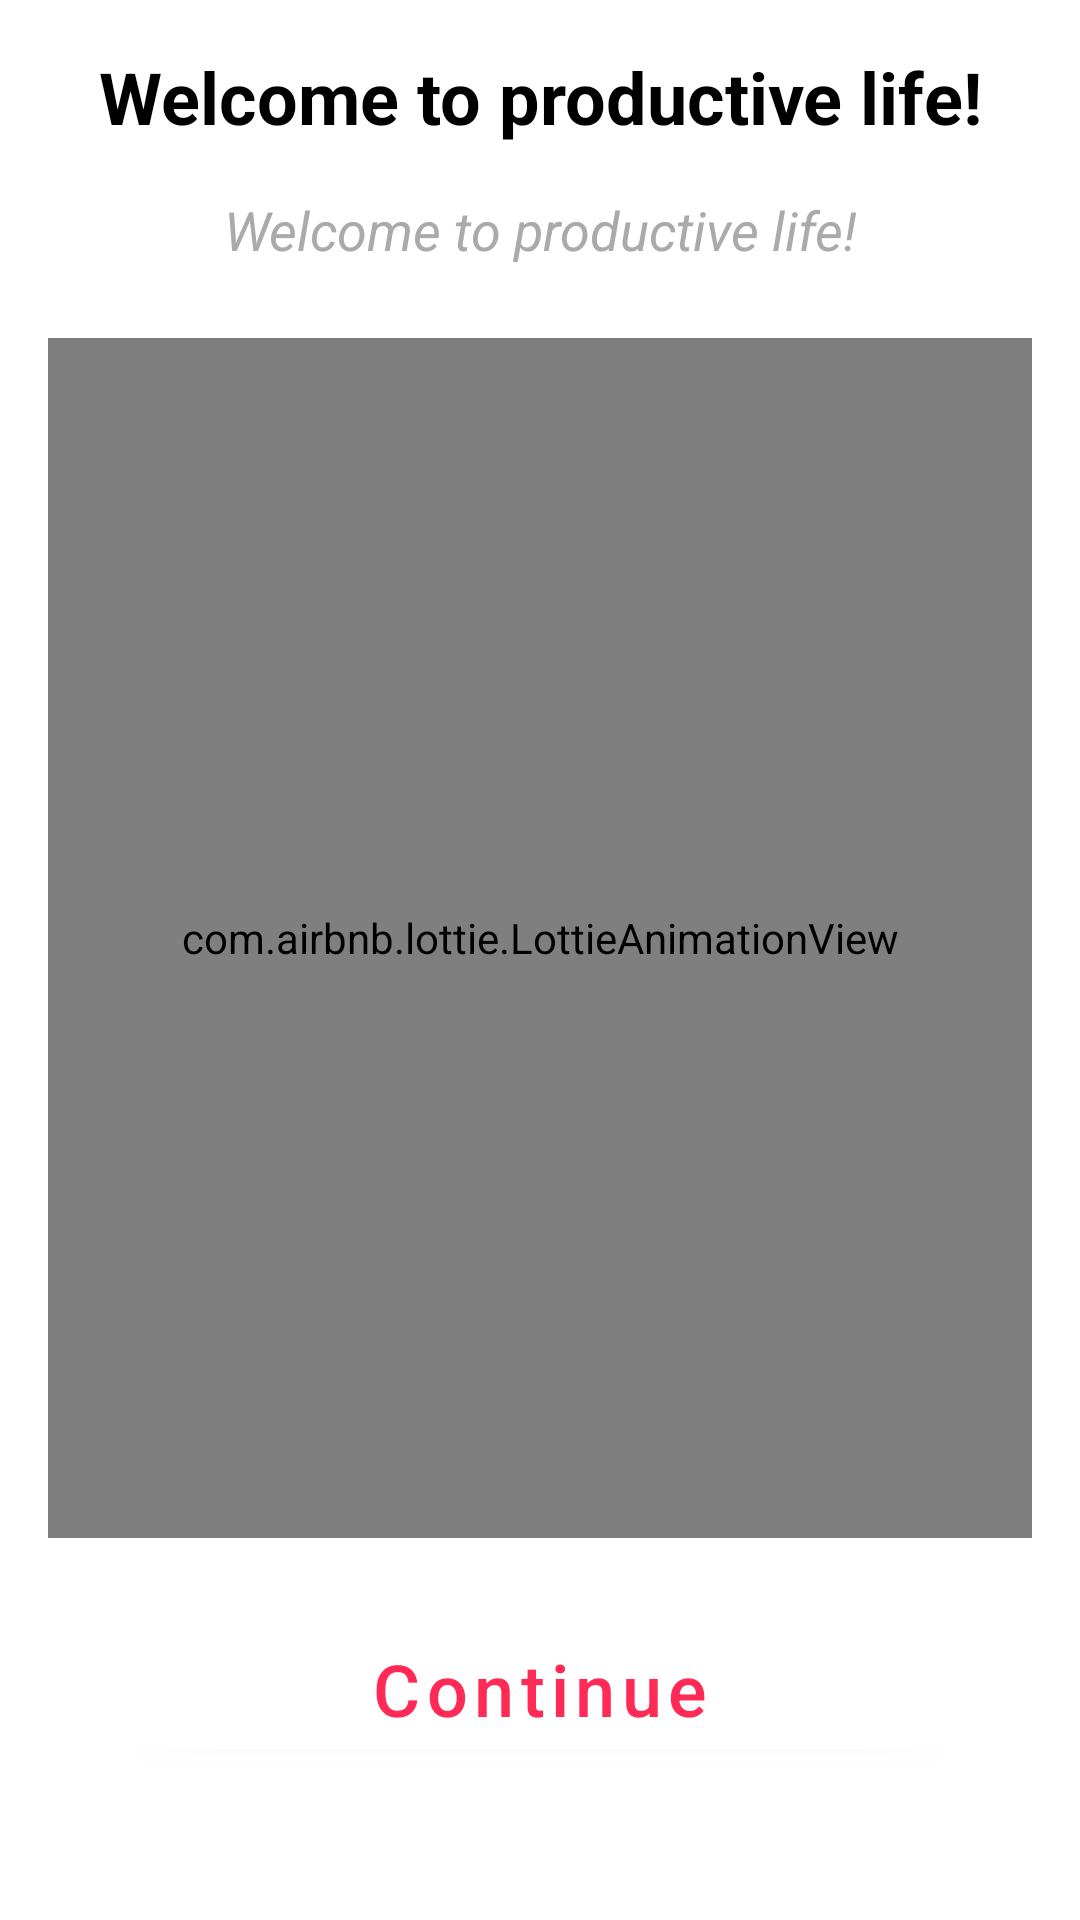

Write the Android layout XML for this screen, with the resource values it uses.
<!-- AndroidManifest.xml: application theme Theme.Todolist -->
<!-- res/layout/fragment_board.xml -->
<?xml version="1.0" encoding="utf-8"?>
<LinearLayout xmlns:android="http://schemas.android.com/apk/res/android"
    xmlns:app="http://schemas.android.com/apk/res-auto"
    style="@style/BoardLinearLayout">
    <TextView
        android:id="@+id/tv_title"
        style="@style/TitleTextView"
        />

    <TextView
        android:id="@+id/tv_discription"
        style="@style/DiscriptionTextView" />


    <com.airbnb.lottie.LottieAnimationView
        android:id="@+id/lottie_anim"
        android:layout_width="400dp"
        android:layout_height="400dp"
        android:layout_gravity="center"
        android:layout_marginTop="24dp"
        android:src="@color/black"
        app:lottie_autoPlay="true"
        app:lottie_loop="true" />

    <com.google.android.material.button.MaterialButton
        android:id="@+id/skip_btn"
        style="@style/ContinueButton" />


    <TextView
        android:id="@+id/tv_sign_in"
       style="@style/SignTextView" />


</LinearLayout>
<!-- resources referenced by this layout -->
<resources>
  <color name="black">#FF000000</color>
  <style name="BoardLinearLayout">
          <item name="android:layout_width">match_parent</item>
          <item name="android:layout_height">match_parent</item>
          <item name="android:background">@color/white</item>
          <item name="android:orientation">vertical</item>
          <item name="android:padding">@dimen/padding_liner_layout</item>
      </style>
  <style name="DiscriptionTextView">
          <item name="android:layout_width">match_parent</item>
          <item name="android:layout_height">wrap_content</item>
          <item name="android:layout_marginTop">@dimen/default_margin_top</item>
          <item name="android:gravity">center</item>
          <item name="android:text">@string/title_text</item>
          <item name="android:textColor">@android:color/darker_gray</item>
          <item name="android:textSize">@dimen/default_text_size</item>
          <item name="android:textStyle">italic</item>
      </style>
  <style name="SignTextView">
          <item name="android:layout_width">match_parent</item>
          <item name="android:layout_height">wrap_content</item>
          <item name="android:layout_margin">@dimen/default_margin</item>
          <item name="android:layout_marginTop">@dimen/default_margin_top</item>
          <item name="android:gravity">center</item>
          <item name="android:text">@string/sign_in</item>
          <item name="android:textColor">@color/red</item>
          <item name="android:textSize">@dimen/big_text_size</item>
      </style>
  <style name="TitleTextView">
          <item name="android:layout_width">match_parent</item>
          <item name="android:layout_height">wrap_content</item>
          <item name="android:gravity">center</item>
          <item name="android:text">@string/title_text</item>
          <item name="android:textColor">@color/black</item>
          <item name="android:textSize">@dimen/big_text_size</item>
          <item name="android:textStyle">bold</item>
      </style>
  <style name="Theme.Todolist" parent="Theme.MaterialComponents.DayNight.NoActionBar.Bridge">
          <item name="colorPrimary">@color/purple_500</item>
          <item name="colorPrimaryDark">@color/blue</item>
          <item name="colorAccent">@color/red</item>
          <item name="colorPrimaryVariant">@color/purple_700</item>
          <item name="colorOnPrimary">@color/white</item>
          <item name="colorSecondary">@color/teal_200</item>
          <item name="colorSecondaryVariant">@color/teal_700</item>
          <item name="colorOnSecondary">@color/black</item>
          <item name="android:statusBarColor" tools:targetApi="l">?attr/colorPrimaryVariant</item>
      </style>
  <color name="white">#FFFFFFFF</color>
  <dimen name="padding_liner_layout">16dp</dimen>
  <dimen name="big_margin">24dp</dimen>
  <dimen name="default_margin_top">16dp</dimen>
  <color name="red">#FF2A55</color>
  <dimen name="big_text_size">24sp</dimen>
  <!-- drawable oval (drawable) -->
  <?xml version="1.0" encoding="utf-8"?>
  <shape xmlns:android="http://schemas.android.com/apk/res/android">
      <corners
          android:topLeftRadius="30dp"
          android:topRightRadius="30dp"
          android:bottomRightRadius="30dp"
          android:bottomLeftRadius="30dp">
  
      </corners>
    <stroke
        android:width="2dp"
        android:color="@color/white"/>
  </shape>
  <string name="title_text">Welcome to productive life!</string>
  <dimen name="default_text_size">18dp</dimen>
  <dimen name="default_margin">16dp</dimen>
  <string name="sign_in">Sign in</string>
  <color name="purple_500">#FF6200EE</color>
  <color name="blue">#03A9F4</color>
  <color name="purple_700">#FF3700B3</color>
  <color name="teal_200">#FF03DAC5</color>
  <color name="teal_700">#FF018786</color>
</resources>
